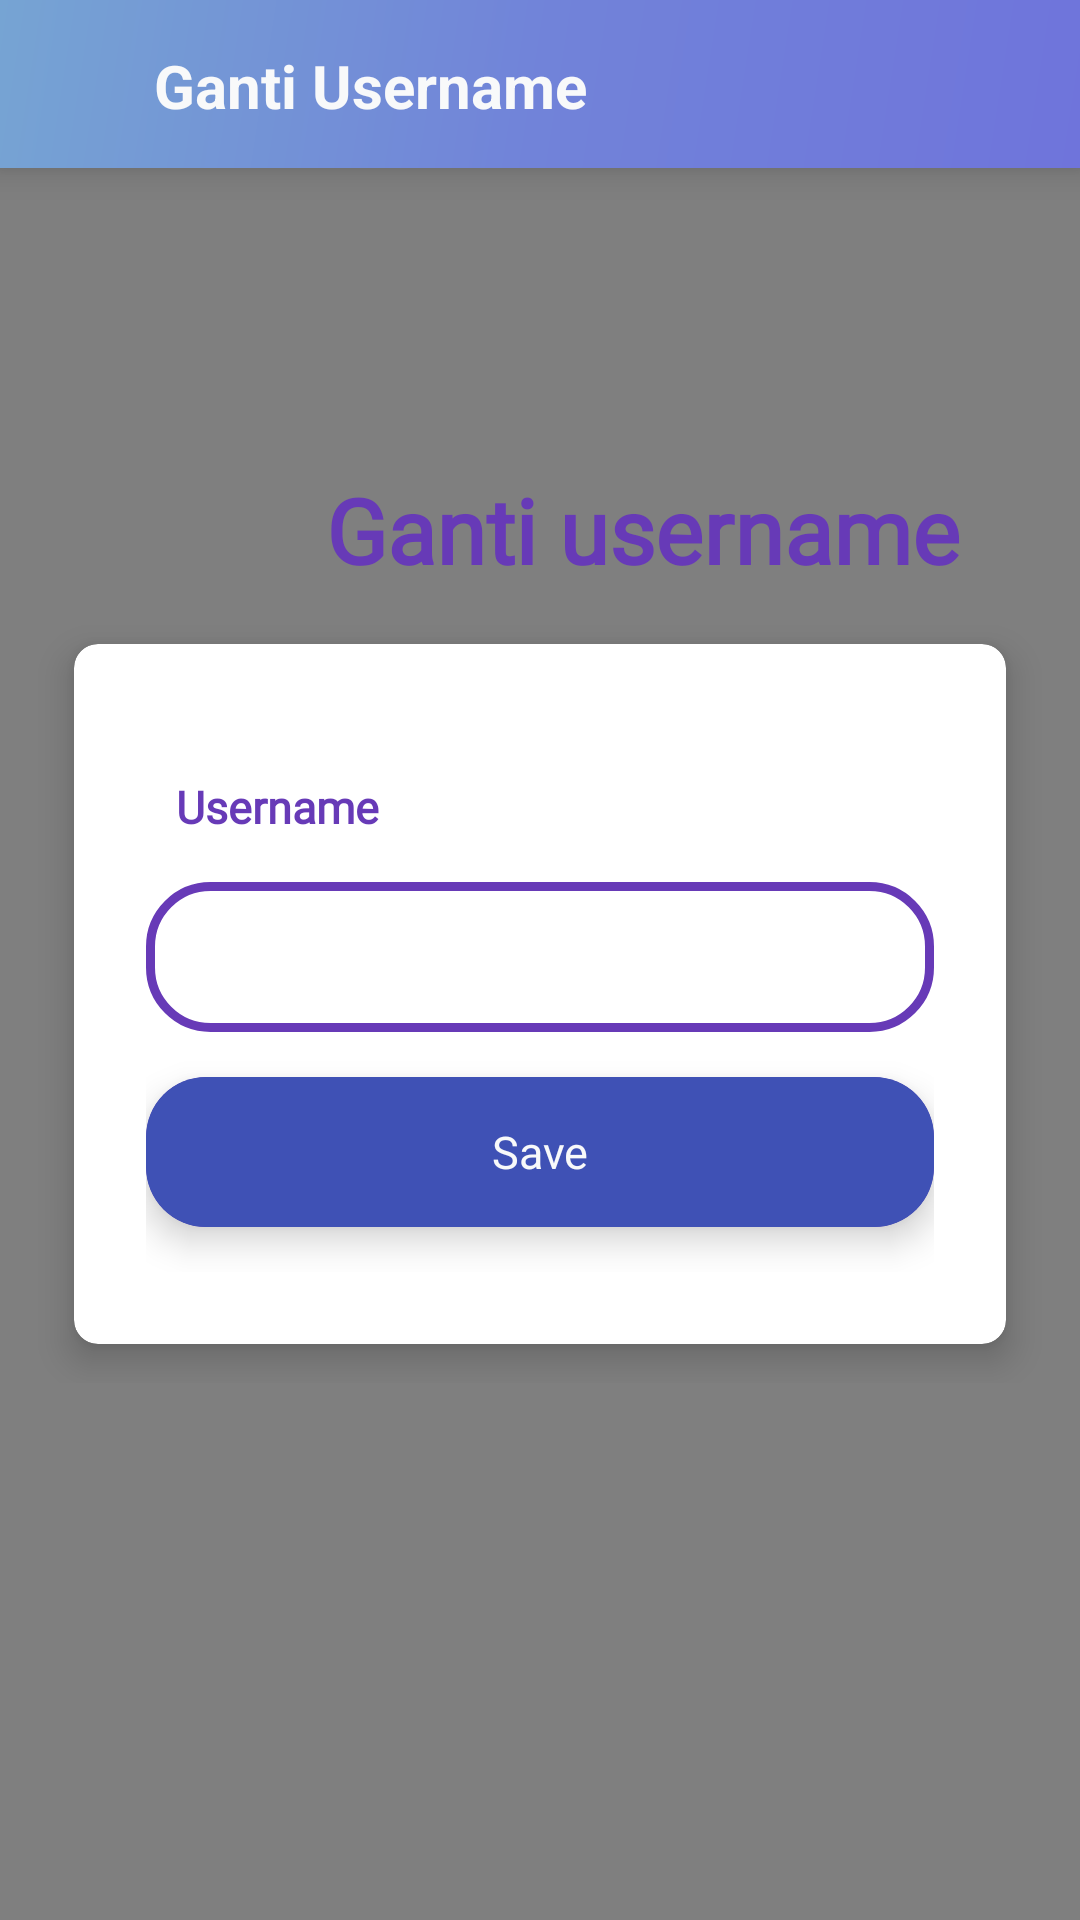

Produce the Android XML layout that renders to this screen, including the resource entries it uses.
<!-- AndroidManifest.xml: application theme Theme.AdivaHRIS -->
<!-- res/layout/activity_setusername.xml -->
<?xml version="1.0" encoding="utf-8"?>
<RelativeLayout
    xmlns:android="http://schemas.android.com/apk/res/android"
    xmlns:app="http://schemas.android.com/apk/res-auto"
    xmlns:tools="http://schemas.android.com/tools"
    xmlns:card_view="http://schemas.android.com/apk/res-auto"
    android:layout_width="match_parent"
    android:layout_height="match_parent"
    android:orientation="vertical"
    android:gravity="center">

    <com.airbnb.lottie.LottieAnimationView
        android:id="@+id/animation_view"
        android:layout_width="match_parent"
        android:layout_height="match_parent"
        android:scaleType="fitXY"
        app:lottie_autoPlay="true"
        app:lottie_loop="true"
        app:lottie_rawRes="@raw/wave"
        app:tint="@color/colorPrimaryDark"/>

    <androidx.appcompat.widget.Toolbar
        android:id="@+id/toolbar"
        android:layout_width="match_parent"
        android:elevation="7dp"
        android:layout_height="?attr/actionBarSize"
        android:background="@drawable/action_bar"
        app:popupTheme="@style/Theme.AdivaHRIS.PopupOverlay">

        <RelativeLayout
            android:layout_width="match_parent"
            android:layout_height="wrap_content"
            android:layout_alignParentTop="true"
            android:layout_marginStart="0dp"
            android:layout_marginTop="0dp"
            android:layout_marginEnd="20dp"
            android:layout_marginLeft="0dp"
            android:layout_marginRight="20dp">

            <ImageView
                android:id="@+id/back"
                android:layout_width="30dp"
                android:layout_height="30dp"
                android:layout_marginStart="-5dp"
                android:src="@drawable/back"
                android:layout_marginLeft="-5dp" />

            <TextView
                android:layout_width="match_parent"
                android:layout_height="wrap_content"
                android:layout_toEndOf="@+id/back"
                android:text="Ganti Username"
                android:layout_marginTop="2dp"
                android:layout_marginStart="10dp"
                android:layout_marginRight="20dp"
                android:textColor="@color/whiteTextColor"
                android:textSize="20dp"
                android:textStyle="bold" />

        </RelativeLayout>

    </androidx.appcompat.widget.Toolbar>

    <LinearLayout
        android:id="@+id/tittle"
        android:layout_below="@+id/toolbar"
        android:layout_width="match_parent"
        android:layout_height="wrap_content"
        android:orientation="vertical">

        <ImageView
            android:layout_width="100dp"
            android:layout_height="100dp"
            android:layout_marginStart="40dp"
            android:layout_marginTop="30dp"
            android:src="@drawable/setup"
            android:layout_marginRight="30dp" />

        <TextView
            android:layout_width="230dp"
            android:layout_height="wrap_content"
            android:fontFamily="@font/andika_new_basic_bold"
            android:text="Ganti username"
            android:layout_gravity="end"
            android:layout_marginTop="-30dp"
            android:layout_marginEnd="40dp"
            android:textAlignment="textEnd"
            android:textColor="@color/colorPrimaryDark"
            android:textSize="30sp"
            android:textStyle="bold"
            tools:ignore="RtlCompat" />

        <androidx.cardview.widget.CardView
            style="@style/IconCard"
            android:backgroundTint="@color/white"
            android:layout_width="match_parent"
            android:layout_height="wrap_content"
            android:layout_marginStart="15dp"
            android:layout_marginTop="5dp"
            android:layout_marginEnd="15dp">

        <LinearLayout
                android:layout_width="match_parent"
                android:layout_height="wrap_content"
                android:layout_gravity="center_horizontal"
                android:orientation="vertical"
                android:padding="24dp">

                <TextView
                    android:layout_width="wrap_content"
                    android:layout_height="wrap_content"
                    android:gravity="center_horizontal"
                    android:text="Username"
                    android:layout_marginStart="10dp"
                    android:layout_marginTop="20dp"
                    android:fontFamily="@font/andika_new_basic"
                    android:textAlignment="center"
                    android:textColor="@color/colorPrimaryDark"
                    android:textSize="15sp"
                    android:textStyle="bold" />

                <EditText
                    android:id="@+id/insert_username"
                    android:layout_width="match_parent"
                    android:layout_height="50dp"
                    android:layout_marginTop="15dp"
                    android:fontFamily="@font/andika_new_basic"
                    android:background="@drawable/custom_edittext"
                    android:paddingStart="20dp"
                    android:paddingEnd="20dp"
                    android:textSize="15sp"
                    android:textColor="@color/colorPrimary" />


                <androidx.cardview.widget.CardView
                    android:id="@+id/save"
                    style="@style/Rectanggle"
                    android:layout_width="match_parent"
                    android:layout_height="wrap_content"
                    android:layout_marginTop="15dp"
                    android:layout_marginBottom="15dp"
                    app:cardCornerRadius="20dp">

                    <LinearLayout
                        android:layout_width="match_parent"
                        android:layout_height="50dp"
                        android:layout_gravity="center"
                        android:background="@color/colorAccent">

                        <TextView
                            android:layout_width="match_parent"
                            android:layout_height="wrap_content"
                            android:layout_gravity="center_vertical"
                            android:fontFamily="@font/andika_new_basic"
                            android:gravity="center"
                            android:text="Save"
                            android:textAlignment="center"
                            android:textColor="@color/whiteTextColor"
                            android:textSize="15sp" />

                    </LinearLayout>

                </androidx.cardview.widget.CardView>

            </LinearLayout>

        </androidx.cardview.widget.CardView>

    </LinearLayout>

</RelativeLayout>
<!-- resources referenced by this layout -->
<resources>
  <color name="colorAccent">#3F51B5</color>
  <color name="colorPrimary">#9C27B0</color>
  <color name="colorPrimaryDark">#673AB7</color>
  <color name="white">#FFFFFFFF</color>
  <color name="whiteTextColor">#f8f9fa</color>
  <!-- drawable action_bar (drawable) -->
  <shape xmlns:android="http://schemas.android.com/apk/res/android"
      android:shape="rectangle">
      <gradient
          android:angle="135"
          android:endColor="#76A4D3"
          android:centerColor="#7183D9"
          android:startColor="#6F74DB"
          android:type="linear" />
  </shape>
  <!-- drawable custom_edittext (drawable) -->
  <?xml version="1.0" encoding="utf-8"?>
  <shape xmlns:android="http://schemas.android.com/apk/res/android"
      android:shape="rectangle">
      <stroke
          android:width="3dp"
          android:color="@color/colorPrimaryDark"/>
      <corners
          android:radius="20dp"/>
  </shape>
  <style name="IconCard">
      <item name="cardCornerRadius">8dp</item>
      <item name="cardBackgroundColor">@color/white</item>
      <item name="cardElevation">7dp</item>
      <item name="cardUseCompatPadding">true</item>
  </style>
  <style name="Rectanggle">
      <item name="cardBackgroundColor">@color/colorPrimaryDark</item>
      <item name="cardElevation">7dp</item>
  </style>
  <style name="Theme.AdivaHRIS.PopupOverlay" parent="ThemeOverlay.AppCompat.Light" />
  <style name="Theme.AdivaHRIS" parent="Theme.AppCompat.Light.NoActionBar">
      
      <item name="colorPrimaryDark">#7183D9</item>
      <item name="alertDialogTheme">@style/FullscreenDialogTheme</item>
      
  </style>
  <style name="FullscreenDialogTheme" parent="ThemeOverlay.AppCompat.Dialog">
          <item name="android:windowIsFloating">false</item>
          <item name="android:windowBackground">@android:color/transparent</item>
          <item name="android:windowFullscreen">true</item>
          <item name="android:windowContentOverlay">@null</item>
      </style>
</resources>
